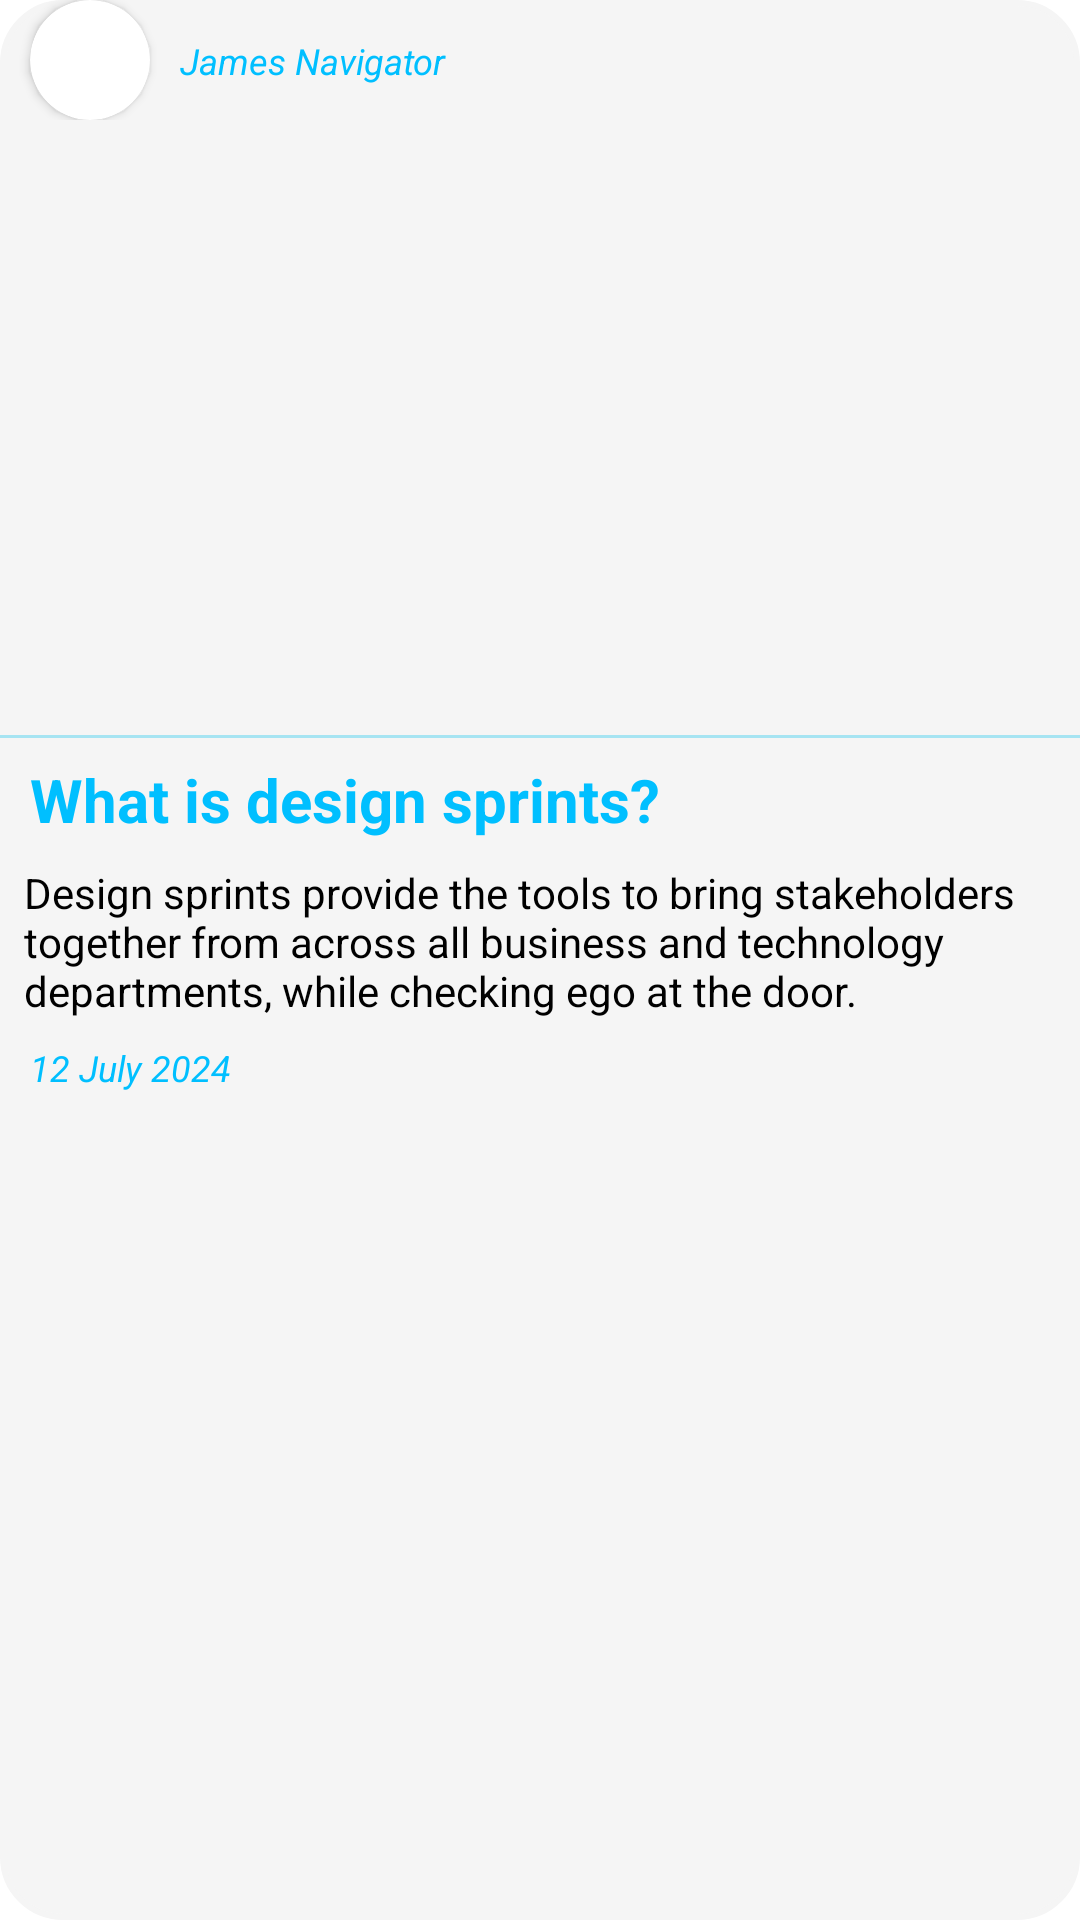

This screen was rendered from an Android layout file. Write that file and the resources it references.
<!-- AndroidManifest.xml: application theme Theme.BlogApp -->
<!-- res/layout/course_specific_layout_inflater.xml -->
<?xml version="1.0" encoding="utf-8"?>
<androidx.constraintlayout.widget.ConstraintLayout xmlns:android="http://schemas.android.com/apk/res/android"
    xmlns:app="http://schemas.android.com/apk/res-auto"
    xmlns:tools="http://schemas.android.com/tools"
    android:id="@+id/postLayout"
    android:layout_width="match_parent"
    android:layout_height="wrap_content"
    android:layout_marginStart="10dp"
    android:layout_marginTop="10dp"
    android:layout_marginEnd="12dp"
    android:layout_marginBottom="10dp"
    android:background="@drawable/text_inputs_background"
    android:backgroundTint="@color/whiteSmoke"
    android:fitsSystemWindows="true">

    
    <LinearLayout
        android:layout_width="match_parent"
        android:layout_height="wrap_content"
        android:layout_marginBottom="5dp"
        app:layout_constraintBottom_toTopOf="@+id/cardImageLayout"
        app:layout_constraintEnd_toEndOf="parent"
        app:layout_constraintHorizontal_bias="0.5"
        app:layout_constraintStart_toStartOf="parent">

        <androidx.cardview.widget.CardView
            android:layout_width="40dp"
            android:layout_height="40dp"
            android:layout_marginStart="10dp"
            app:cardCornerRadius="20dp">

            <ImageView
                android:id="@+id/authorProfilePhoto"
                android:layout_width="match_parent"
                android:layout_height="match_parent"
                android:scaleType="fitXY" />

        </androidx.cardview.widget.CardView>

        <TextView
            android:id="@+id/authorName"
            android:layout_width="wrap_content"
            android:layout_height="wrap_content"
            android:layout_marginStart="10dp"
            android:layout_marginTop="12dp"
            android:text="James Navigator"
            android:textColor="@color/deepSkyBlue"
            android:textSize="12sp"
            android:textStyle="italic" />

    </LinearLayout>

    <ImageView
        android:id="@+id/cardImageLayout"
        android:layout_width="match_parent"
        android:layout_height="200dp"
        android:layout_marginTop="45dp"
        android:scaleType="centerCrop"
        app:layout_constraintEnd_toEndOf="parent"
        app:layout_constraintStart_toStartOf="parent"
        app:layout_constraintTop_toTopOf="parent" />

    <View
        android:id="@+id/dividerLine"
        android:layout_width="0dp"
        android:layout_height="1dp"
        android:background="#8058D3F0"
        app:layout_constraintEnd_toEndOf="parent"
        app:layout_constraintStart_toStartOf="parent"
        app:layout_constraintTop_toBottomOf="@id/cardImageLayout" />

    
    <TextView
        android:id="@+id/postTitle"
        android:layout_width="match_parent"
        android:layout_height="wrap_content"
        android:layout_marginStart="10dp"
        android:layout_marginTop="8dp"
        android:layout_marginEnd="10dp"
        android:text="What is design sprints?"
        android:textColor="@color/deepSkyBlue"
        android:textSize="20sp"
        android:textStyle="bold"
        app:layout_constraintEnd_toEndOf="parent"
        app:layout_constraintStart_toStartOf="parent"
        app:layout_constraintTop_toBottomOf="@+id/cardImageLayout" />

    
    <TextView
        android:id="@+id/cardContent"
        android:layout_width="match_parent"
        android:layout_height="wrap_content"
        android:layout_marginStart="8dp"
        android:layout_marginTop="8dp"
        android:layout_marginEnd="8dp"
        android:text="Design sprints provide the tools to bring stakeholders together from across all business and technology departments, while checking ego at the door."
        android:textColor="@color/black"
        app:layout_constraintEnd_toEndOf="parent"
        app:layout_constraintStart_toStartOf="parent"
        app:layout_constraintTop_toBottomOf="@+id/postTitle" />

    
    <LinearLayout
        android:id="@+id/authorInfo"
        android:layout_width="wrap_content"
        android:layout_height="wrap_content"
        android:layout_marginTop="8dp"
        android:gravity="start"
        android:orientation="horizontal"
        app:layout_constraintStart_toStartOf="parent"
        app:layout_constraintTop_toBottomOf="@+id/cardContent">

        <TextView
            android:id="@+id/date"
            android:layout_width="wrap_content"
            android:layout_height="wrap_content"
            android:layout_marginStart="10dp"
            android:text="12 July 2024"
            android:textColor="@color/deepSkyBlue"
            android:textSize="12sp"
            android:textStyle="italic" />
    </LinearLayout>

    
    <LinearLayout
        android:id="@+id/buttonLayout"
        android:layout_width="wrap_content"
        android:layout_height="wrap_content"
        android:layout_marginTop="8dp"
        android:layout_marginEnd="8dp"
        android:gravity="end"
        android:orientation="horizontal"
        app:layout_constraintEnd_toEndOf="parent"
        app:layout_constraintTop_toBottomOf="@+id/authorInfo">

        
        
        
        
        
        
        
        
        

        <Button
            android:id="@+id/downloadButton"
            android:layout_width="24dp"
            android:layout_height="24dp"
            android:layout_marginStart="16dp"
            android:background="@drawable/baseline_download_for_offline_24" />
    </LinearLayout>

    <Button
        android:id="@+id/pdfAttachment"
        android:layout_width="match_parent"
        android:layout_height="40dp"
        android:layout_marginTop="12dp"
        android:background="@drawable/post_detail_buttons_backgrounds"
        android:drawableEnd="@drawable/baseline_download_for_offline_24"
        android:text="PDF Attachment"
        android:visibility="gone"
        android:textAlignment="textStart"
        app:layout_constraintEnd_toEndOf="parent"
        app:layout_constraintHorizontal_bias="0.5"
        app:layout_constraintStart_toStartOf="parent"
        app:layout_constraintTop_toBottomOf="@+id/buttonLayout" />

</androidx.constraintlayout.widget.ConstraintLayout>
<!-- resources referenced by this layout -->
<resources>
  <color name="black">#FF000000</color>
  <color name="deepSkyBlue">#00BFFF</color>
  <color name="grey">#808080</color>
  <color name="whiteSmoke">#F5F5F5</color>
  <!-- drawable post_detail_buttons_backgrounds (drawable) -->
  <?xml version="1.0" encoding="utf-8"?>
  <shape xmlns:android="http://schemas.android.com/apk/res/android">
      <corners android:radius="12dp"/>
      <stroke android:color="#0f0" android:width="2dp"/>
      <solid android:color="@color/whiteSmoke"/>
  </shape>
  <!-- drawable text_inputs_background (drawable) -->
  <?xml version="1.0" encoding="utf-8"?>
  <shape xmlns:android="http://schemas.android.com/apk/res/android">
      <corners android:radius="20dp"/>
      <solid android:color="@color/whiteSmoke"/>
      <stroke android:color="@color/deepSkyBlue" android:width="2dp"/>
  </shape>
  <style name="Theme.BlogApp" parent="Base.Theme.BlogApp" />
  <style name="Base.Theme.BlogApp" parent="Theme.Material3.DayNight.NoActionBar">
          
          <item name="colorPrimary">@color/deepSkyBlue</item>
          <item name="colorPrimaryVariant">@color/deepSkyBlue</item>
          <item name="colorOnPrimary">@color/white</item>
          <item name="colorPrimaryContainer">@color/deepSkyBlue</item>
          <item name="colorSecondary">@color/deepSkyBlue</item>
          <item name="colorOnSecondary">@color/white</item>
          <item name="colorSurface">@color/white</item>
          <item name="colorOnSurface">@color/deepSkyBlue</item>
          <item name="android:colorBackground">@color/white</item>
      </style>
  <color name="white">#FFFFFFFF</color>
</resources>
